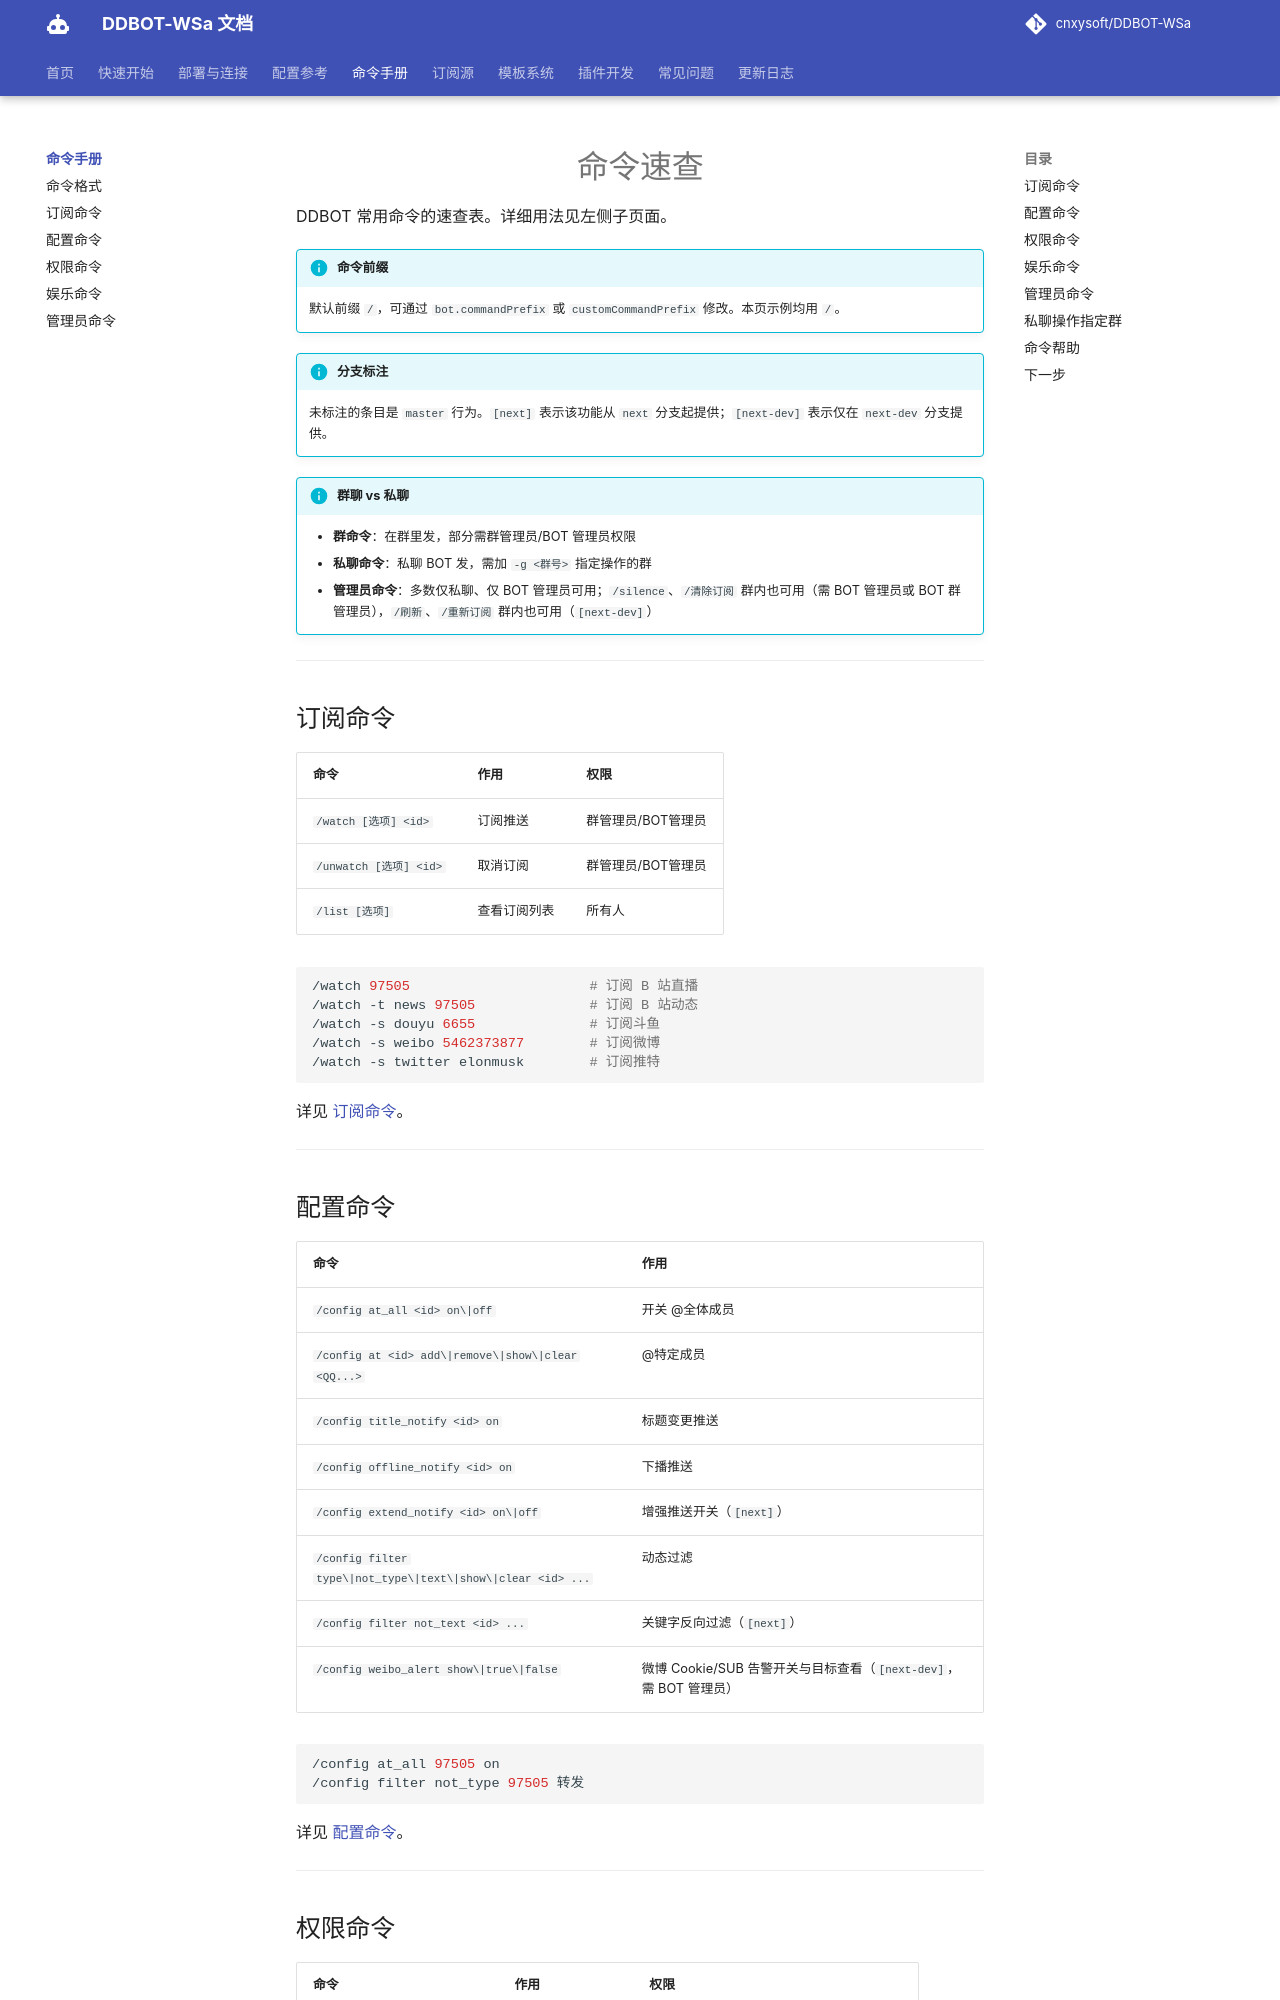

repository: kizunerwe/DDBOT-WSa-docs · page: commands/index.html · generator: mkdocs

# 命令速查

DDBOT 常用命令的速查表。详细用法见左侧子页面。

!!! info "命令前缀"
    默认前缀 `/`，可通过 `bot.commandPrefix` 或 `customCommandPrefix` 修改。本页示例均用 `/`。

!!! info "分支标注"
    未标注的条目是 `master` 行为。`[next]` 表示该功能从 `next` 分支起提供；`[next-dev]` 表示仅在 `next-dev` 分支提供。

!!! info "群聊 vs 私聊"
    - **群命令**：在群里发，部分需群管理员/BOT 管理员权限
    - **私聊命令**：私聊 BOT 发，需加 `-g <群号>` 指定操作的群
    - **管理员命令**：多数仅私聊、仅 BOT 管理员可用；`/silence`、`/清除订阅` 群内也可用（需 BOT 管理员或 BOT 群管理员），`/刷新`、`/重新订阅` 群内也可用（`[next-dev]`）

---

## 订阅命令

| 命令 | 作用 | 权限 |
|------|------|------|
| `/watch [选项] <id>` | 订阅推送 | 群管理员/BOT管理员 |
| `/unwatch [选项] <id>` | 取消订阅 | 群管理员/BOT管理员 |
| `/list [选项]` | 查看订阅列表 | 所有人 |

```bash
/watch 97505                      # 订阅 B 站直播
/watch -t news 97505              # 订阅 B 站动态
/watch -s douyu 6655              # 订阅斗鱼
/watch -s weibo 5462373877        # 订阅微博
/watch -s twitter elonmusk        # 订阅推特
```

详见 [订阅命令](subscribe.md)。

---
